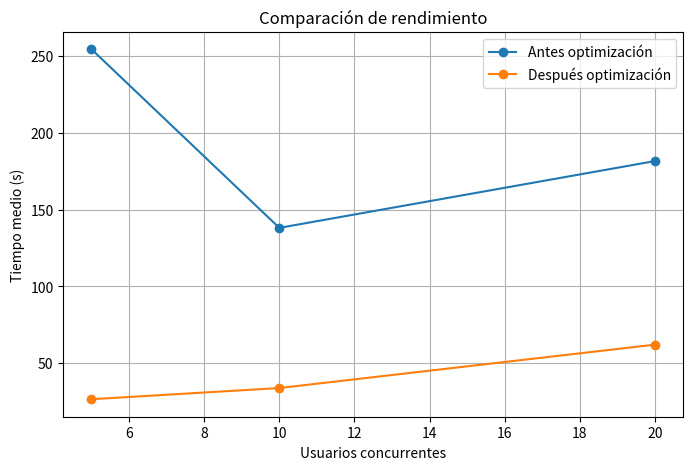

Reproduce this figure in Python.
import pandas as pd
import matplotlib.pyplot as plt

before = pd.DataFrame({
    "users": [5, 10, 20],
    "avg_time": [254.46, 138.11, 181.63]
})

after = pd.DataFrame({
    "users": [5, 10, 20],
    "avg_time": [26.5, 33.79, 62.06]
})

plt.figure(figsize=(8,5))

plt.plot(
    before["users"],
    before["avg_time"],
    marker="o",
    label="Antes optimización"
)

plt.plot(
    after["users"],
    after["avg_time"],
    marker="o",
    label="Después optimización"
)

plt.title("Comparación de rendimiento")
plt.xlabel("Usuarios concurrentes")
plt.ylabel("Tiempo medio (s)")
plt.legend()
plt.grid(True)

plt.savefig("performance_comparison.png")

print("Gráfica guardada en performance_comparison.png")
